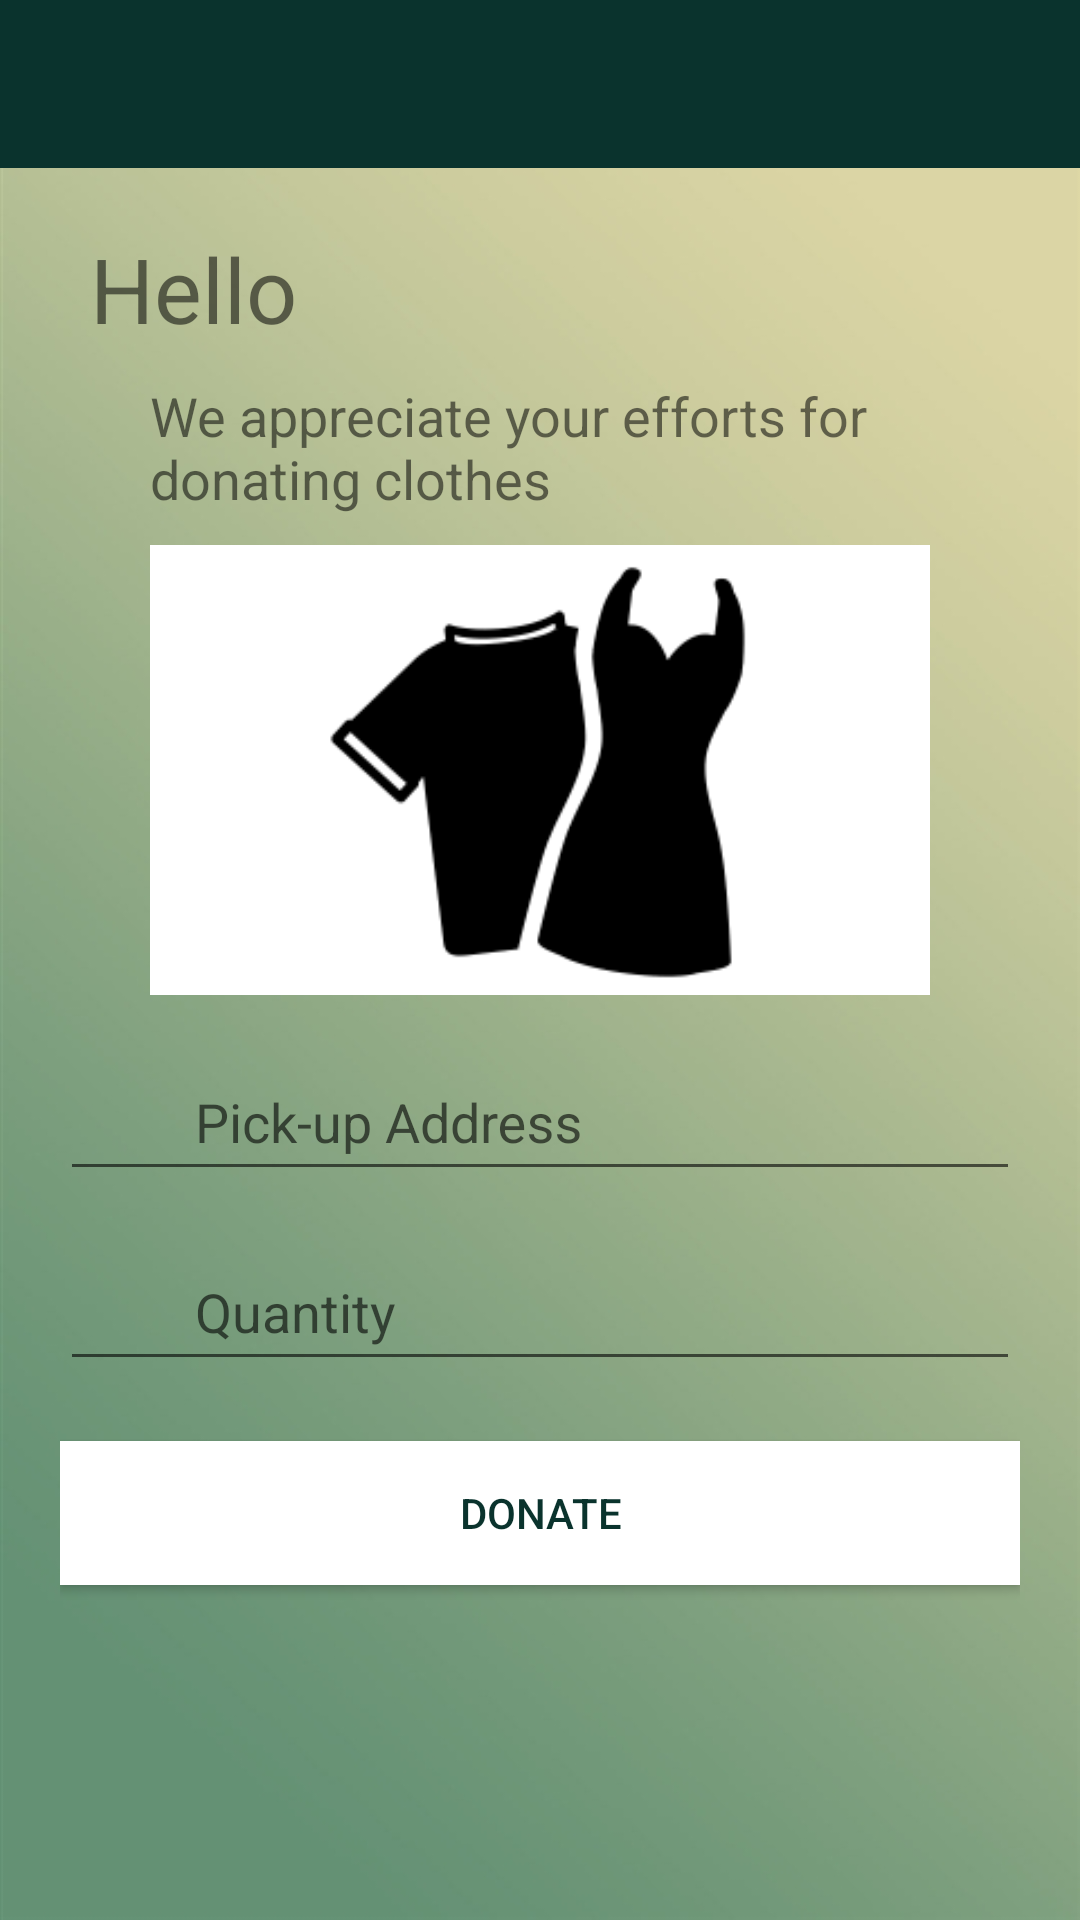

Reconstruct the res/layout file that produces this screen, plus the resources it refers to.
<!-- AndroidManifest.xml: application theme AppTheme -->
<!-- res/layout/activity_donate_clothes.xml -->
<?xml version="1.0" encoding="utf-8"?>
<LinearLayout xmlns:android="http://schemas.android.com/apk/res/android"
    xmlns:app="http://schemas.android.com/apk/res-auto"
    xmlns:tools="http://schemas.android.com/tools"
    android:layout_width="match_parent"
    android:orientation="vertical"
    android:layout_height="match_parent"
    android:background="@drawable/wall09"
    tools:context="com.masood.edonate.DonateClothes">

    <android.support.design.widget.AppBarLayout
        android:layout_width="match_parent"
        android:layout_height="wrap_content"
        android:id="@+id/basic_clothes"
        android:theme="@style/AppTheme.AppBarOverlay">

        <android.support.v7.widget.Toolbar
            android:id="@+id/toolbar"
            android:layout_width="match_parent"
            android:layout_height="?attr/actionBarSize"
            android:background="?attr/colorPrimary"
            app:popupTheme="@style/AppTheme.PopupOverlay" />

    </android.support.design.widget.AppBarLayout>
<ScrollView
    android:layout_width="match_parent"
    android:layout_height="match_parent">
    <RelativeLayout
        android:layout_width="match_parent"
        android:layout_height="match_parent"
        android:layout_margin="20dp">

    <android.support.v7.widget.LinearLayoutCompat
        android:layout_width="match_parent"
        android:layout_height="wrap_content"
        android:id="@+id/linearlay">
        <TextView
            android:layout_width="wrap_content"
            android:layout_height="wrap_content"
            android:text="Hello"
            android:textSize="30sp"
            android:layout_marginRight="10dp"
            android:paddingLeft="10dp"
            />

        <TextView
            android:id="@+id/userName"
            android:layout_width="wrap_content"
            android:layout_height="wrap_content"
            android:text=""
            android:textSize="28sp"
            />
    </android.support.v7.widget.LinearLayoutCompat>

    <TextView
        android:id="@+id/text2"
        android:layout_width="wrap_content"
        android:layout_height="wrap_content"
        android:text="We appreciate your efforts for donating clothes"
        android:textSize="18sp"
        android:layout_marginTop="10dp"
        android:layout_below="@id/linearlay"
        android:layout_marginRight="30dp"
        android:layout_marginLeft="30dp"
        />

    <ImageView
        android:id="@+id/imageView2"
        android:layout_width="match_parent"
        android:layout_height="150dp"
        android:layout_below="@+id/text2"
        android:layout_marginTop="10dp"
        android:background="#FFFF"
        android:layout_marginLeft="30dp"
        android:layout_marginRight="30dp"
        app:srcCompat="@drawable/clott" />

    <ImageView
        android:id="@+id/imageAddress"
        android:layout_width="30dp"
        android:layout_height="30dp"
        android:layout_alignParentLeft="true"
        android:layout_alignParentStart="true"
        android:layout_alignBottom="@+id/inputLayoutAddress"
        android:layout_marginLeft="5dp"
        android:layout_marginBottom="8dp"
        android:background="@drawable/ic_home_white_24dp"/>

    <android.support.design.widget.TextInputLayout
        android:id="@+id/inputLayoutAddress"
        android:layout_width="match_parent"
        android:layout_height="wrap_content"
        android:layout_below="@id/imageView2"
        android:layout_marginTop="10dp">

        <EditText
            android:id="@+id/clothesPickup"
            android:layout_width="match_parent"
            android:layout_height="match_parent"
            android:inputType="textMultiLine"
            android:maxLines="4"
            android:hint="Pick-up Address"
            android:paddingBottom="10dp"
            android:paddingLeft="45dp"
            android:textColor="#FFFFFF"
            android:textColorHint="#FFFFFF"/>
    </android.support.design.widget.TextInputLayout>

    <ImageView
        android:id="@+id/imageQuantity"
        android:layout_width="30dp"
        android:layout_height="30dp"
        android:layout_alignParentLeft="true"
        android:layout_alignParentStart="true"
        android:layout_alignBottom="@+id/inputLayoutQuantity"
        android:layout_marginLeft="5dp"
        android:layout_marginBottom="8dp"
        android:background="@drawable/ic_shopping_cart_white_24dp"/>

    <android.support.design.widget.TextInputLayout
        android:id="@+id/inputLayoutQuantity"
        android:layout_width="match_parent"
        android:layout_height="wrap_content"
        android:layout_below="@id/inputLayoutAddress"
        android:layout_marginTop="8dp">

        <EditText
            android:id="@+id/clothesQuantity"
            android:layout_width="match_parent"
            android:layout_height="match_parent"
            android:layout_below="@+id/textView3"
            android:layout_marginTop="50dp"
            android:inputType="number"
            android:hint="Quantity"
            android:paddingBottom="10dp"
            android:paddingLeft="45dp"
            android:textColor="#FFFFFF"
            android:textColorHint="#FFFFFF"/>
    </android.support.design.widget.TextInputLayout>


    <Button
        android:id="@+id/button"
        android:layout_width="match_parent"
        android:layout_height="wrap_content"
        android:layout_below="@+id/inputLayoutQuantity"
        android:layout_marginTop="20dp"
        android:background="#FFFFFF"
        android:textColor="#0a332d"
        android:layout_marginBottom="50dp"
        android:onClick="donateClothesButtonClicked"
        android:text="Donate" />

    </RelativeLayout>
</ScrollView>
</LinearLayout>
<!-- resources referenced by this layout -->
<resources>
  <!-- drawable clott: png bitmap (drawable, 2977 bytes) -->
  <!-- drawable wall09: jpg bitmap (drawable, 114745 bytes) -->
  <style name="AppTheme.AppBarOverlay" parent="ThemeOverlay.AppCompat.Dark.ActionBar" />
  <style name="AppTheme.PopupOverlay" parent="ThemeOverlay.AppCompat.Light" />
  <style name="AppTheme" parent="Theme.AppCompat.Light.DarkActionBar">
          
          <item name="colorPrimary">@color/colorPrimary</item>
          <item name="colorPrimaryDark">@color/colorPrimaryDark</item>
          <item name="colorAccent">@color/colorAccent</item>
          <item name="windowActionBar">false</item>
          <item name="windowNoTitle">true</item>
      </style>
  <color name="colorPrimary">#0a332d</color>
  <color name="colorPrimaryDark">#114d44</color>
  <color name="colorAccent">#FFFFFF</color>
</resources>
